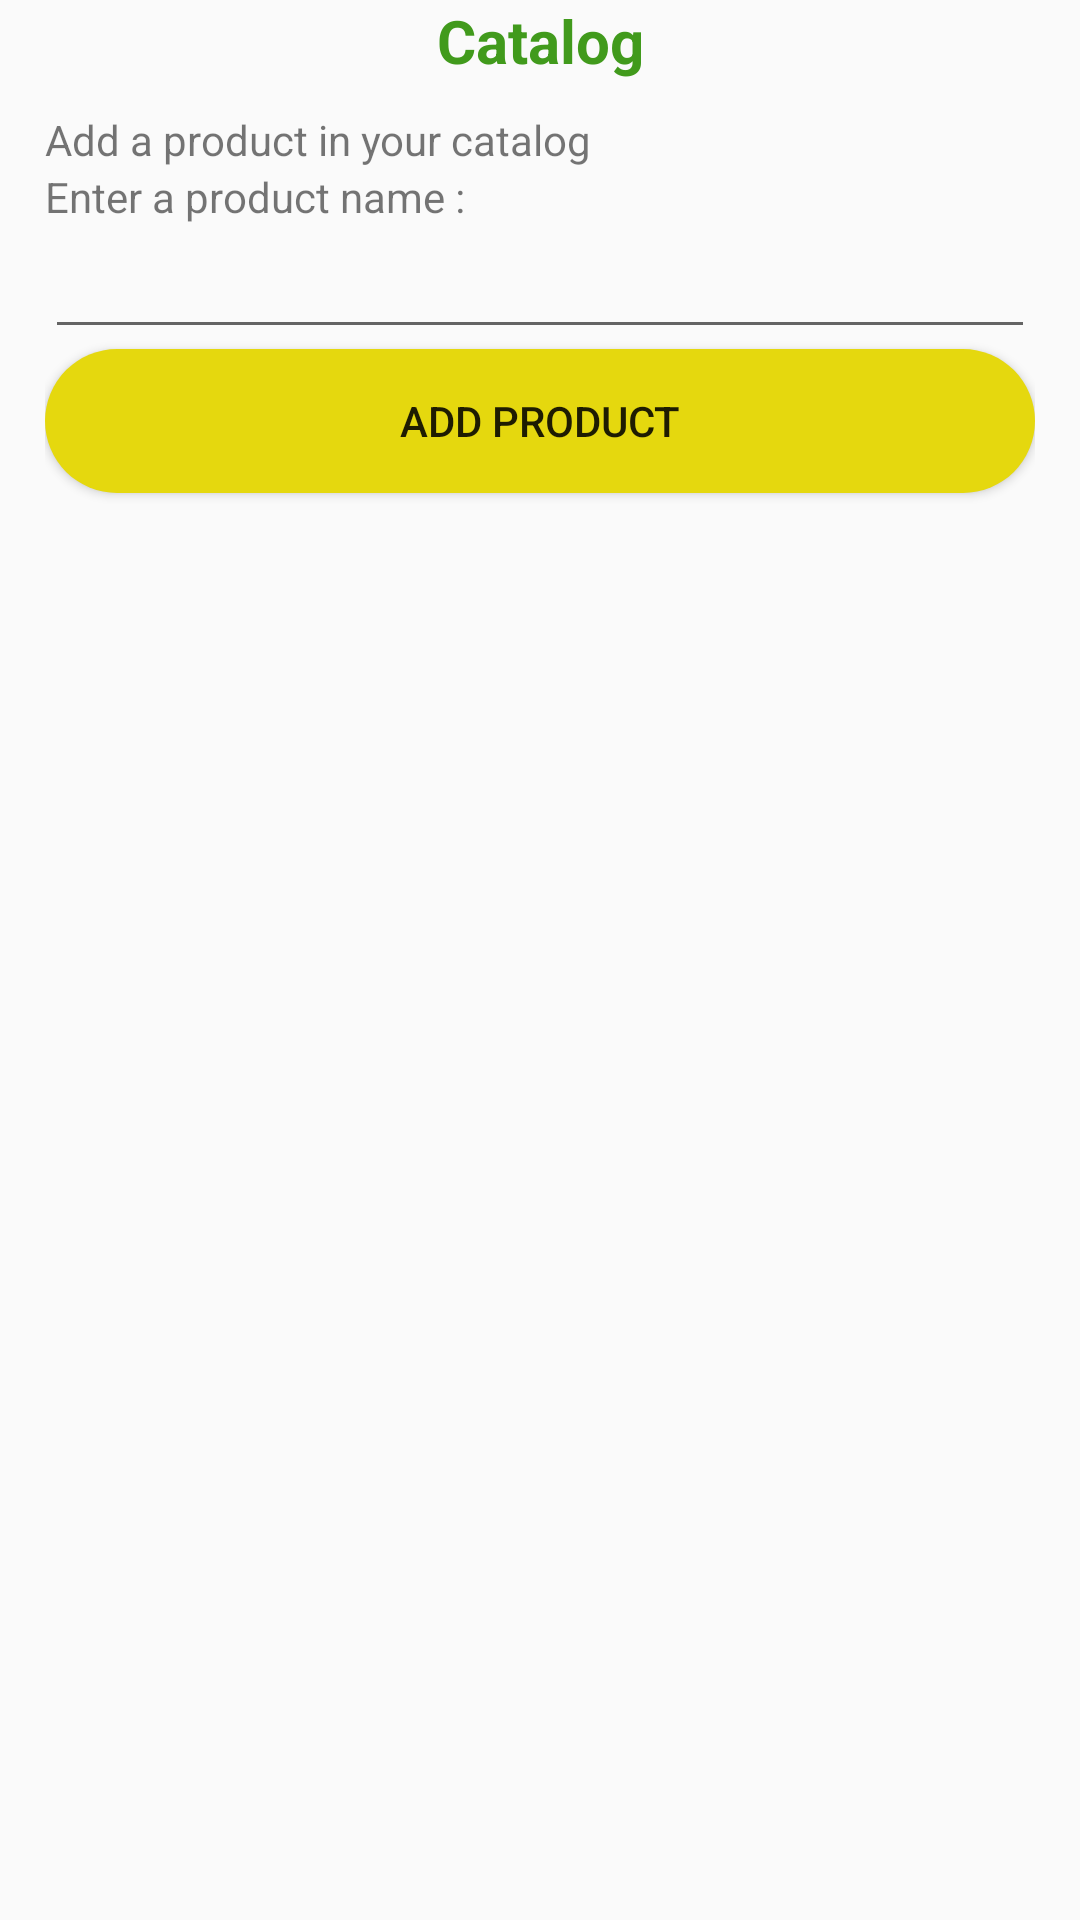

Android layout source for this screen:
<!-- AndroidManifest.xml: application theme AppTheme -->
<!-- res/layout/catalog.xml -->
<?xml version="1.0" encoding="utf-8"?>
<LinearLayout xmlns:android="http://schemas.android.com/apk/res/android"
    xmlns:app="http://schemas.android.com/apk/res-auto"
    xmlns:tools="http://schemas.android.com/tools"
    android:layout_width="match_parent"
    android:layout_height="wrap_content"
    android:paddingRight="15dp"
    android:paddingLeft="15dp"
    android:orientation="vertical"
    tools:context=".Catalog">

    <TextView
        android:id="@+id/textView4"
        android:layout_width="match_parent"
        android:layout_height="wrap_content"
        android:text="@string/title_catalog"
        style="@style/StyleOne"/>

    <TextView
        android:id="@+id/textView5"
        android:layout_width="match_parent"
        android:layout_height="wrap_content"
        android:text="@string/add_catalog" />

    <TextView
        android:id="@+id/textView6"
        android:layout_width="match_parent"
        android:layout_height="wrap_content"
        android:text="@string/product_name" />

    <EditText
        android:id="@+id/editTextProductName"
        android:layout_width="match_parent"
        android:layout_height="wrap_content"
        android:ems="10"
        android:inputType="textPersonName"
        android:text="" />

    <Button
        android:id="@+id/buttonAddProduct"
        android:layout_width="match_parent"
        android:layout_height="wrap_content"
        android:background="@drawable/button_two"
        android:text="@string/add_product" />

    <TextView
        android:id="@+id/textViewResult"
        android:layout_width="match_parent"
        android:layout_height="wrap_content"
        android:text="" />

    <ListView
        android:id="@+id/listViewCatalog"
        android:layout_width="match_parent"
        android:layout_height="match_parent" />
</LinearLayout>
<!-- resources referenced by this layout -->
<resources>
  <!-- drawable button_two (drawable) -->
  <?xml version="1.0" encoding="utf-8"?>
  <shape xmlns:android="http://schemas.android.com/apk/res/android"
      android:shape="rectangle">
  
      
      <corners android:radius="40dp" />
  
      
      <solid android:color="@color/colorFour" />
  
      
  </shape>
  <string name="add_catalog">Add a product in your catalog</string>
  <string name="add_product">Add product</string>
  <string name="product_name">Enter a product name :</string>
  <string name="title_catalog">Catalog</string>
  <style name="StyleOne">
          <item name="android:textSize">20sp</item>
          <item name="android:textColor">@color/colorOne</item>
          <item name="android:paddingBottom">10dp</item>
          <item name="android:gravity">center_horizontal</item>
          <item name="android:textStyle">bold</item>
      </style>
  <style name="AppTheme" parent="Theme.AppCompat.Light.DarkActionBar">
          
          <item name="colorPrimary">@color/colorOne</item>
          <item name="colorPrimaryDark">@color/colorTwo</item>
          <item name="colorAccent">@color/colorThree</item>
      </style>
  <color name="colorFour">#e5d80e</color>
  <color name="colorOne">#419a1c</color>
  <color name="colorTwo">#894e00</color>
  <color name="colorThree">#e78200</color>
</resources>
